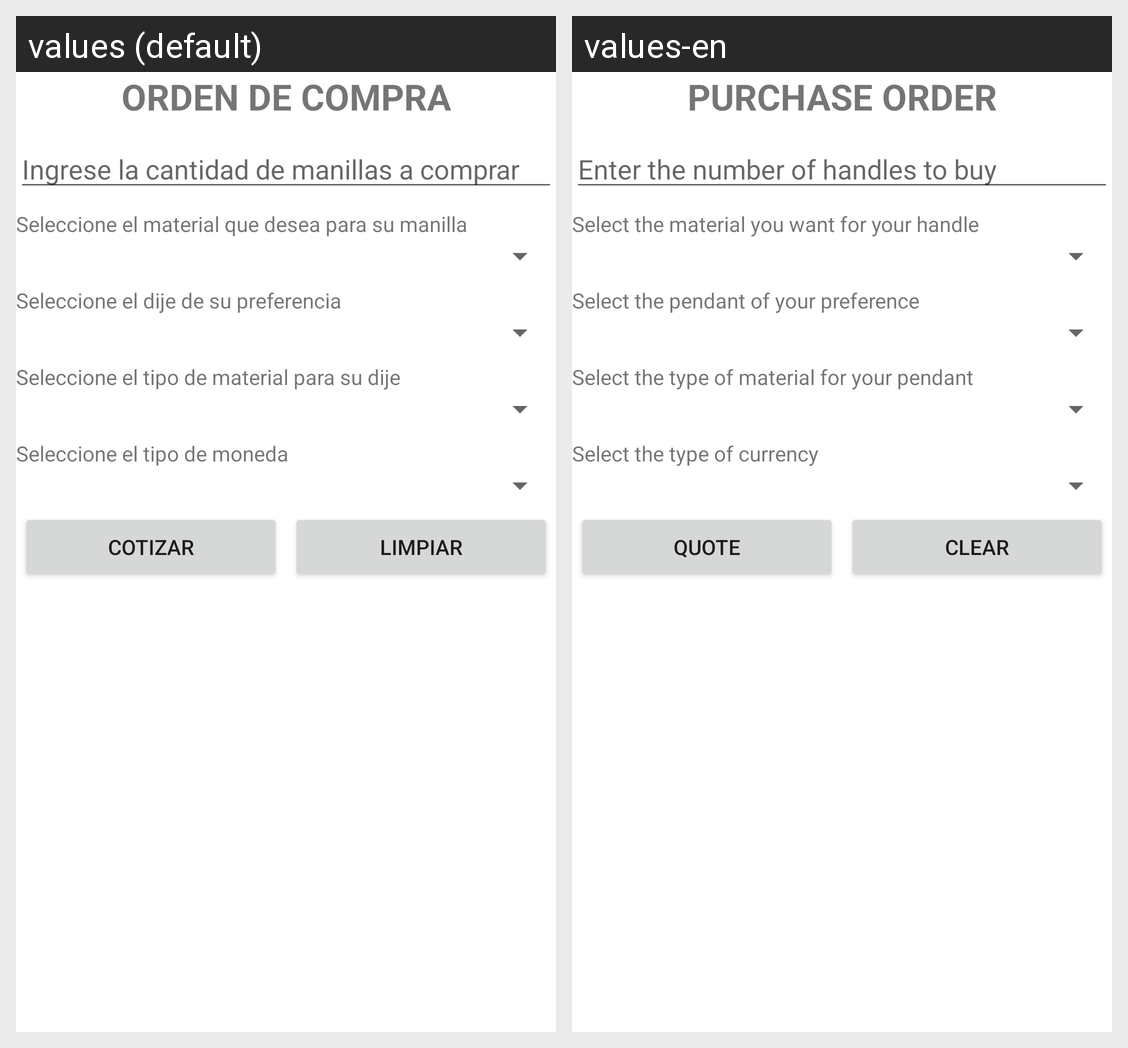

Locale-by-locale string values for the Android screen shown in this grid:
Android screen res/layout/activity_main.xml rendered under 2 locales, left to right: values (default), values-en. Device: Nexus 5 (rendered at 1080×1920; each locale shown at half size, 540×960, under a caption strip naming it); theme Theme.GSP_CotizadorM.
Strings drawn on this screen, with the default value and each locale's value (text and hints the layout hard-codes, and strings that could not be matched under every locale, appear in the picture but are not listed):

titulo_comprar
  values: ORDEN DE COMPRA
  values-en: PURCHASE ORDER

cantidad_producto
  values: Ingrese la cantidad de manillas a comprar
  values-en: Enter the number of handles to buy

material
  values: Seleccione el material que desea para su manilla
  values-en: Select the material you want for your handle

dije
  values: Seleccione el dije de su preferencia
  values-en: Select the pendant of your preference

tipo
  values: Seleccione el tipo de material para su dije
  values-en: Select the type of material for your pendant

moneda
  values: Seleccione el tipo de moneda
  values-en: Select the type of currency

cotizar
  values: COTIZAR
  values-en: QUOTE

limpiar
  values: LIMPIAR
  values-en: CLEAR
